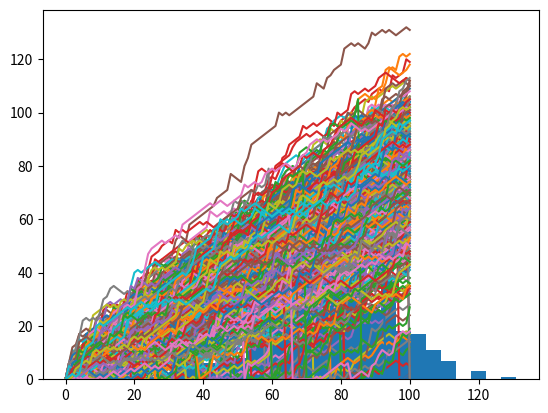

Here is the Python script that generated this plot:
import numpy as np
import matplotlib.pyplot as plt

# Seed set for reproducibility
np.random.seed(0)

# Simulate random walk 500 times
all_walks = []
for i in range(500):
    random_walk = [0]
    for x in range(100):
        step = random_walk[-1]
        dice = np.random.randint(1, 7)
        if dice <= 2:
            step = max(0, step - 1)
        elif dice <= 5:
            step = step + 1
        else:
            step = step + np.random.randint(1, 7)
        if np.random.rand() <= 0.001:
            step = 0
        random_walk.append(step)
    all_walks.append(random_walk)

# Create and plot np_aw_t
np_aw_t = np.transpose(np.array(all_walks))
plt.plot(np_aw_t)

# Select last row from np_aw_t: ends
ends = np_aw_t[-1]

# Plot histogram of ends, display plot
plt.hist(ends, bins=30)
plt.show()
